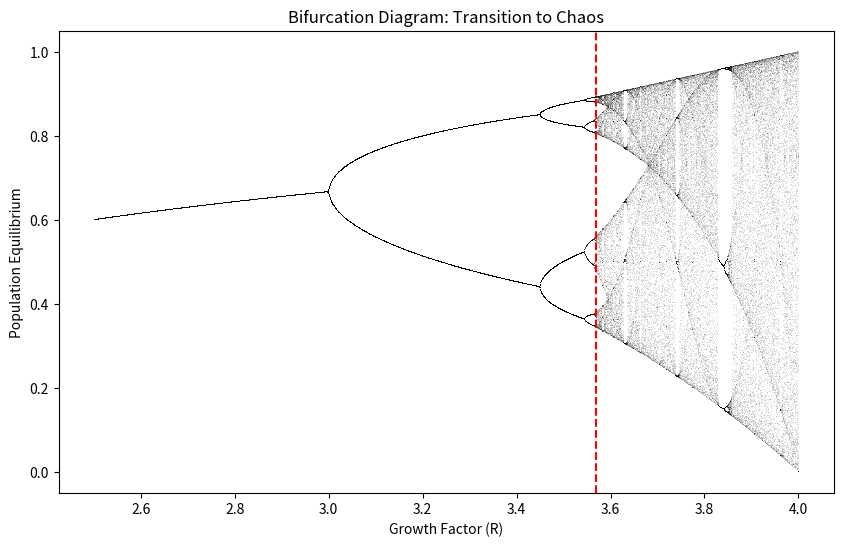
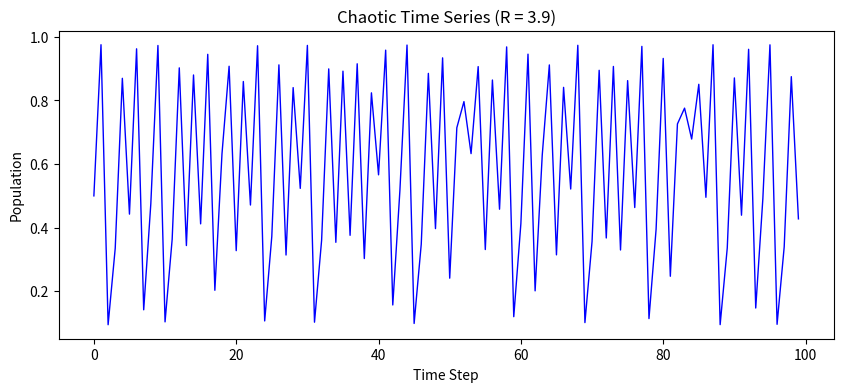

The script that saved these images, in order:
import numpy as np
import matplotlib.pyplot as plt

R_values = np.linspace(2.5, 4.0, 2000)
iterations = 1000
last_points = 100
x = 0.5 * np.ones_like(R_values)

plt.figure(figsize=(10, 6))

for i in range(iterations):
    x = R_values * x * (1 - x)
    if i >= (iterations - last_points):
        plt.plot(R_values, x, ',k', alpha=0.1)

plt.axvline(x=3.57, color='red', linestyle='--')
plt.title("Bifurcation Diagram: Transition to Chaos")
plt.xlabel("Growth Factor (R)")
plt.ylabel("Population Equilibrium")
plt.grid(False)
plt.show()

r_chaos = 3.9
steps = 100
pop = np.zeros(steps)
pop[0] = 0.5
for t in range(steps - 1):
    pop[t+1] = r_chaos * pop[t] * (1 - pop[t])

plt.figure(figsize=(10, 4))
plt.plot(pop, 'b-', linewidth=1)
plt.title(f"Chaotic Time Series (R = {r_chaos})")
plt.xlabel("Time Step")
plt.ylabel("Population")
plt.show()
